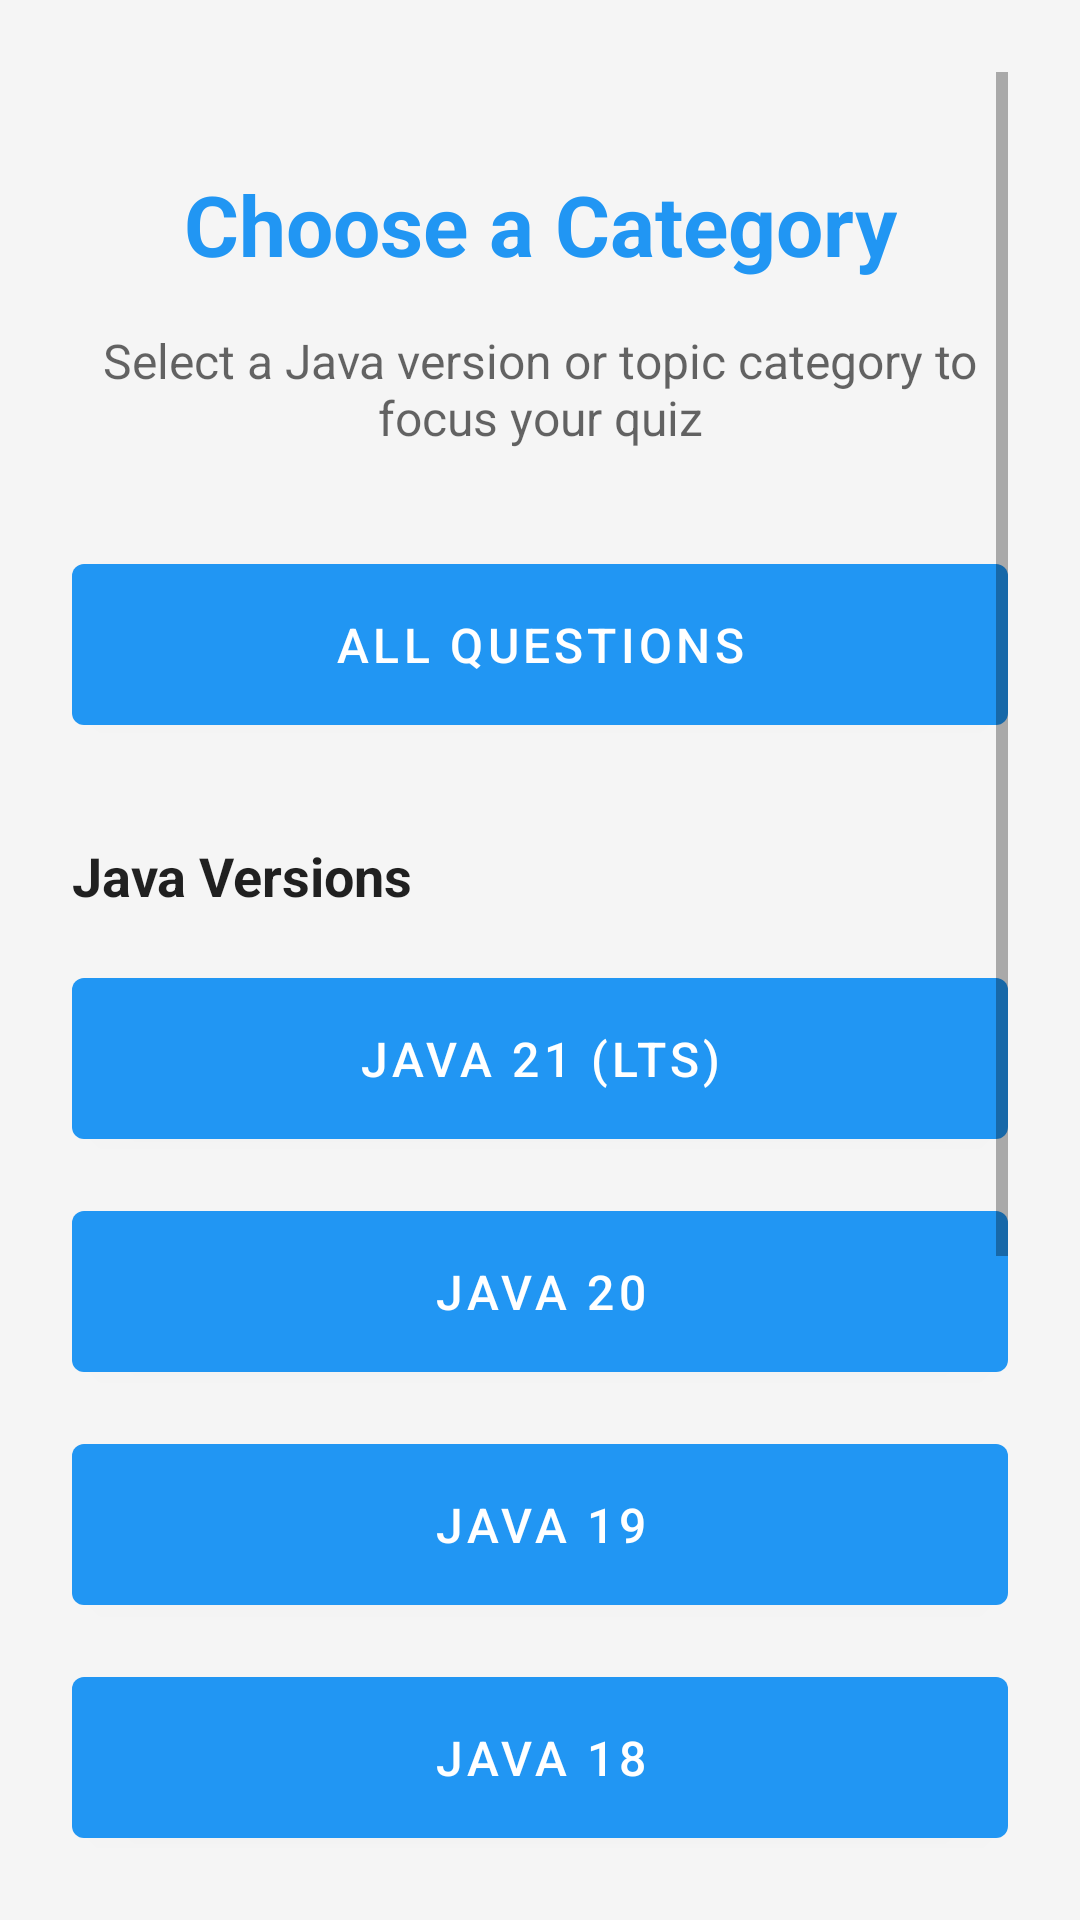

The Android layout XML behind this screen, and the referenced resources:
<!-- AndroidManifest.xml: application theme Theme.JavaQuizApp -->
<!-- res/layout/activity_category_selection.xml -->
<?xml version="1.0" encoding="utf-8"?>
<androidx.constraintlayout.widget.ConstraintLayout xmlns:android="http://schemas.android.com/apk/res/android"
    xmlns:app="http://schemas.android.com/apk/res-auto"
    xmlns:tools="http://schemas.android.com/tools"
    android:layout_width="match_parent"
    android:layout_height="match_parent"
    android:padding="24dp"
    tools:context=".CategorySelectionActivity">

    <ScrollView
        android:layout_width="match_parent"
        android:layout_height="0dp"
        android:fillViewport="true"
        app:layout_constraintTop_toTopOf="parent"
        app:layout_constraintBottom_toBottomOf="parent"
        app:layout_constraintStart_toStartOf="parent"
        app:layout_constraintEnd_toEndOf="parent">

        <androidx.constraintlayout.widget.ConstraintLayout
            android:layout_width="match_parent"
            android:layout_height="wrap_content">

            <TextView
                android:id="@+id/categoryTitle"
                android:layout_width="wrap_content"
                android:layout_height="wrap_content"
                android:text="@string/category_selection_title"
                android:textSize="28sp"
                android:textStyle="bold"
                android:textColor="@color/primary"
                app:layout_constraintTop_toTopOf="parent"
                app:layout_constraintStart_toStartOf="parent"
                app:layout_constraintEnd_toEndOf="parent"
                android:layout_marginTop="32dp" />

            <TextView
                android:id="@+id/categorySubtitle"
                android:layout_width="wrap_content"
                android:layout_height="wrap_content"
                android:text="@string/category_selection_subtitle"
                android:textSize="16sp"
                android:textColor="?android:attr/textColorSecondary"
                android:gravity="center"
                app:layout_constraintTop_toBottomOf="@+id/categoryTitle"
                app:layout_constraintStart_toStartOf="parent"
                app:layout_constraintEnd_toEndOf="parent"
                android:layout_marginTop="16dp" />

            <com.google.android.material.button.MaterialButton
                android:id="@+id/categoryAllButton"
                android:layout_width="0dp"
                android:layout_height="wrap_content"
                android:text="@string/category_all"
                android:textSize="16sp"
                android:padding="16dp"
                app:layout_constraintTop_toBottomOf="@+id/categorySubtitle"
                app:layout_constraintStart_toStartOf="parent"
                app:layout_constraintEnd_toEndOf="parent"
                android:layout_marginTop="32dp" />

            <TextView
                android:id="@+id/javaVersionsLabel"
                android:layout_width="wrap_content"
                android:layout_height="wrap_content"
                android:text="@string/java_versions_label"
                android:textSize="18sp"
                android:textStyle="bold"
                android:textColor="?android:attr/textColorPrimary"
                app:layout_constraintTop_toBottomOf="@+id/categoryAllButton"
                app:layout_constraintStart_toStartOf="parent"
                android:layout_marginTop="32dp" />

            <com.google.android.material.button.MaterialButton
                android:id="@+id/categoryJava21Button"
                android:layout_width="0dp"
                android:layout_height="wrap_content"
                android:text="@string/category_java_21"
                android:textSize="16sp"
                android:padding="16dp"
                app:layout_constraintTop_toBottomOf="@+id/javaVersionsLabel"
                app:layout_constraintStart_toStartOf="parent"
                app:layout_constraintEnd_toEndOf="parent"
                android:layout_marginTop="16dp" />

            <com.google.android.material.button.MaterialButton
                android:id="@+id/categoryJava20Button"
                android:layout_width="0dp"
                android:layout_height="wrap_content"
                android:text="@string/category_java_20"
                android:textSize="16sp"
                android:padding="16dp"
                app:layout_constraintTop_toBottomOf="@+id/categoryJava21Button"
                app:layout_constraintStart_toStartOf="parent"
                app:layout_constraintEnd_toEndOf="parent"
                android:layout_marginTop="12dp" />

            <com.google.android.material.button.MaterialButton
                android:id="@+id/categoryJava19Button"
                android:layout_width="0dp"
                android:layout_height="wrap_content"
                android:text="@string/category_java_19"
                android:textSize="16sp"
                android:padding="16dp"
                app:layout_constraintTop_toBottomOf="@+id/categoryJava20Button"
                app:layout_constraintStart_toStartOf="parent"
                app:layout_constraintEnd_toEndOf="parent"
                android:layout_marginTop="12dp" />

            <com.google.android.material.button.MaterialButton
                android:id="@+id/categoryJava18Button"
                android:layout_width="0dp"
                android:layout_height="wrap_content"
                android:text="@string/category_java_18"
                android:textSize="16sp"
                android:padding="16dp"
                app:layout_constraintTop_toBottomOf="@+id/categoryJava19Button"
                app:layout_constraintStart_toStartOf="parent"
                app:layout_constraintEnd_toEndOf="parent"
                android:layout_marginTop="12dp" />

            <com.google.android.material.button.MaterialButton
                android:id="@+id/categoryJava17Button"
                android:layout_width="0dp"
                android:layout_height="wrap_content"
                android:text="@string/category_java_17"
                android:textSize="16sp"
                android:padding="16dp"
                app:layout_constraintTop_toBottomOf="@+id/categoryJava18Button"
                app:layout_constraintStart_toStartOf="parent"
                app:layout_constraintEnd_toEndOf="parent"
                android:layout_marginTop="12dp" />

            <com.google.android.material.button.MaterialButton
                android:id="@+id/categoryJava8Button"
                android:layout_width="0dp"
                android:layout_height="wrap_content"
                android:text="@string/category_java_8"
                android:textSize="16sp"
                android:padding="16dp"
                app:layout_constraintTop_toBottomOf="@+id/categoryJava17Button"
                app:layout_constraintStart_toStartOf="parent"
                app:layout_constraintEnd_toEndOf="parent"
                android:layout_marginTop="12dp" />

            <TextView
                android:id="@+id/coreLabel"
                android:layout_width="wrap_content"
                android:layout_height="wrap_content"
                android:text="@string/core_java_label"
                android:textSize="18sp"
                android:textStyle="bold"
                android:textColor="?android:attr/textColorPrimary"
                app:layout_constraintTop_toBottomOf="@+id/categoryJava8Button"
                app:layout_constraintStart_toStartOf="parent"
                android:layout_marginTop="32dp" />

            <com.google.android.material.button.MaterialButton
                android:id="@+id/categoryCoreButton"
                android:layout_width="0dp"
                android:layout_height="wrap_content"
                android:text="@string/category_core_java"
                android:textSize="16sp"
                android:padding="16dp"
                app:layout_constraintTop_toBottomOf="@+id/coreLabel"
                app:layout_constraintStart_toStartOf="parent"
                app:layout_constraintEnd_toEndOf="parent"
                android:layout_marginTop="16dp"
                android:layout_marginBottom="32dp" />

        </androidx.constraintlayout.widget.ConstraintLayout>
    </ScrollView>

</androidx.constraintlayout.widget.ConstraintLayout>
<!-- resources referenced by this layout -->
<resources>
  <color name="primary">#FF2196F3</color>
  <string name="category_all">All Questions</string>
  <string name="category_core_java">Core Java Fundamentals</string>
  <string name="category_java_17">Java 17 (LTS)</string>
  <string name="category_java_18">Java 18</string>
  <string name="category_java_19">Java 19</string>
  <string name="category_java_20">Java 20</string>
  <string name="category_java_21">Java 21 (LTS)</string>
  <string name="category_java_8">Java 8</string>
  <string name="category_selection_subtitle">Select a Java version or topic category to focus your quiz</string>
  <string name="category_selection_title">Choose a Category</string>
  <string name="core_java_label">Core Java</string>
  <string name="java_versions_label">Java Versions</string>
  <style name="Theme.JavaQuizApp" parent="Theme.MaterialComponents.DayNight.DarkActionBar">
          <item name="colorPrimary">@color/primary</item>
          <item name="colorPrimaryDark">@color/primary_dark</item>
          <item name="colorAccent">@color/accent</item>
          <item name="android:windowBackground">@color/background_light</item>
      </style>
  <color name="primary_dark">#FF1976D2</color>
  <color name="accent">#FFFF9800</color>
  <color name="background_light">#FFF5F5F5</color>
</resources>
